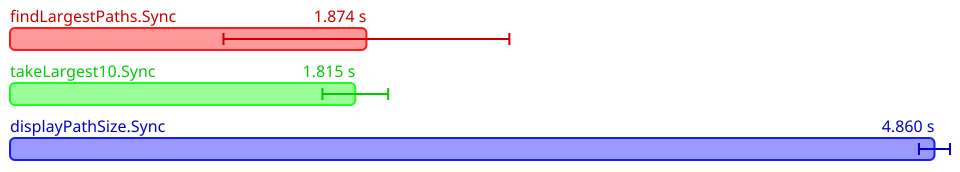

Values plotted in this chart, from the file beside it:
Name, Mean (ps), 2*Stdev (ps), Allocated, Copied, Peak Memory
All.findLargestPaths.Sync, 1873687566300, 751424833862, 2465221815, 442189911, 292552704
All.takeLargest10.Sync, 1815245894400, 172802133874, 2464193394, 484288187, 292552704
All.displayPathSize.Sync, 4859838752400, 81612466094, 8092988198, 2558823129, 412090368
